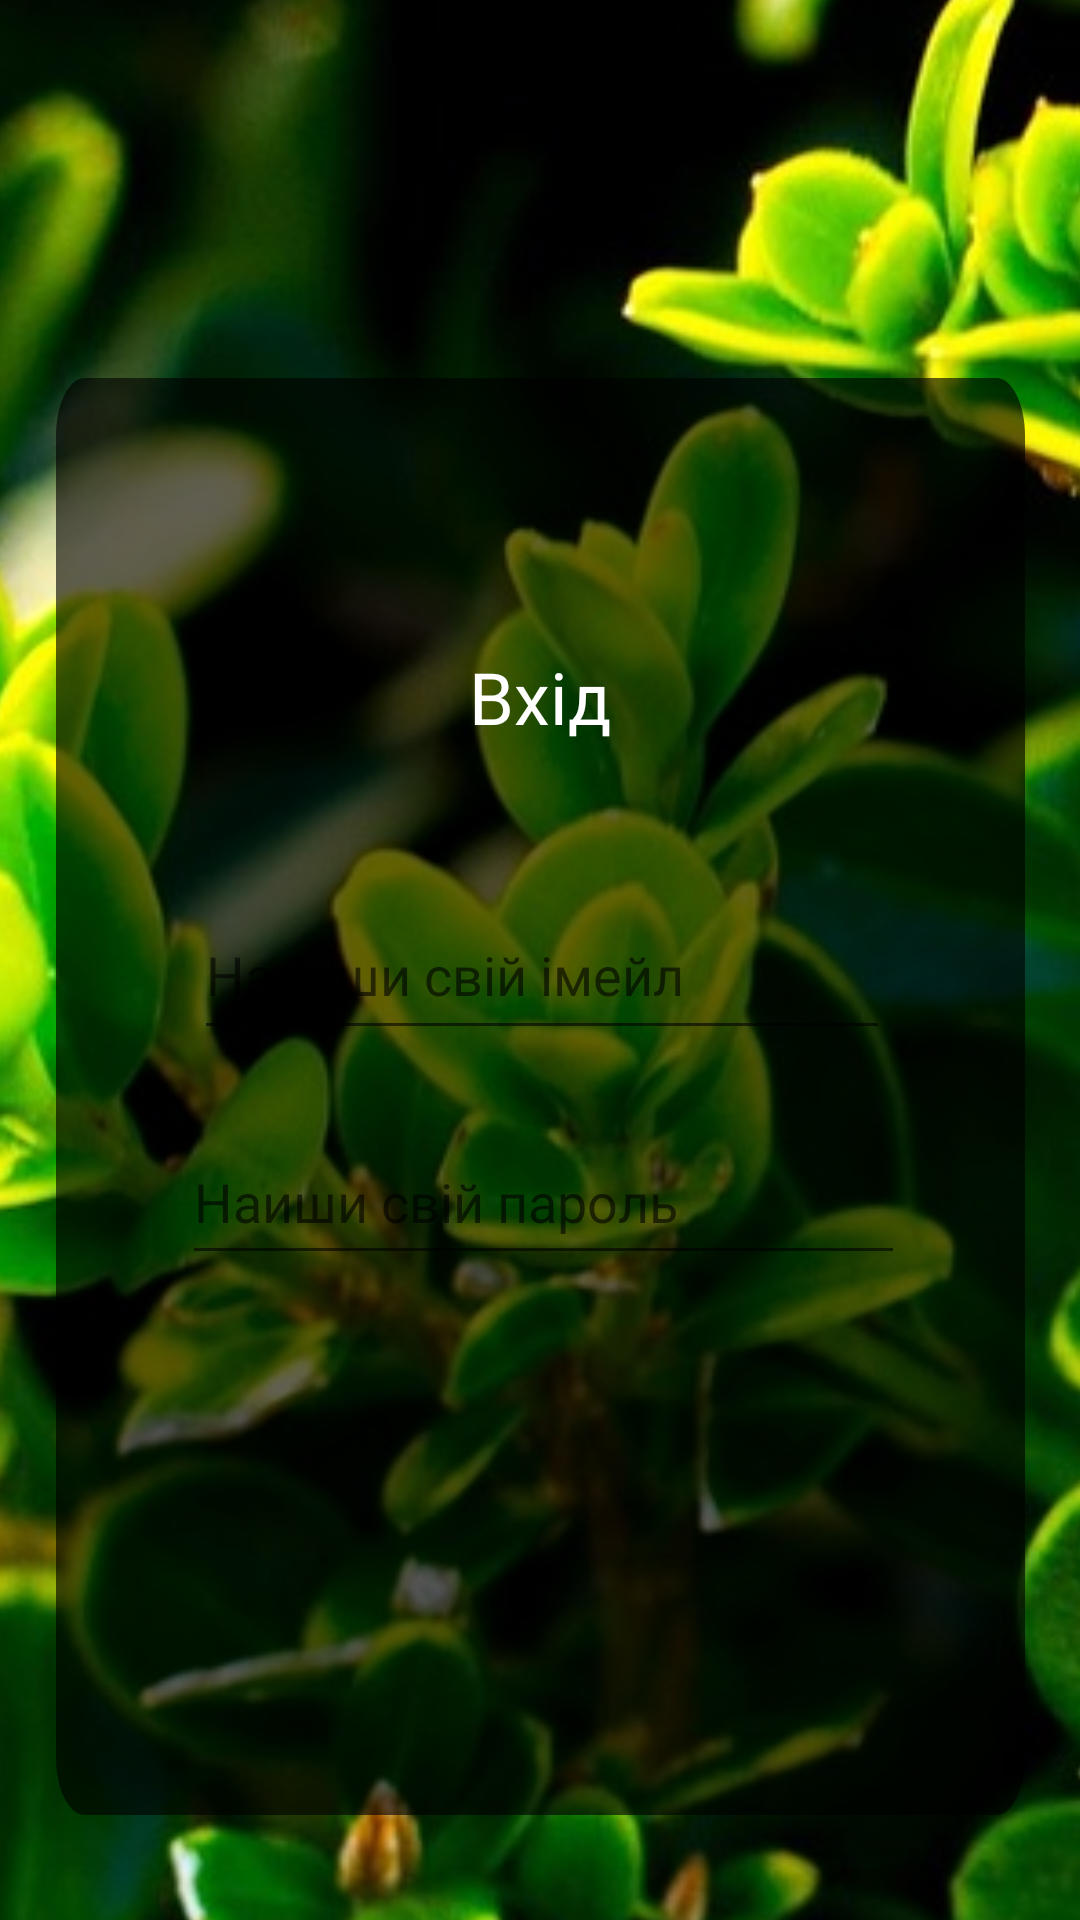

Android layout source for this screen:
<!-- AndroidManifest.xml: application theme Theme.NewEcoSocialMedia -->
<!-- res/layout/login_screen.xml -->
<?xml version="1.0" encoding="utf-8"?>
<androidx.constraintlayout.widget.ConstraintLayout
    xmlns:android="http://schemas.android.com/apk/res/android"
    xmlns:app="http://schemas.android.com/apk/res-auto"
    xmlns:tools="http://schemas.android.com/tools"
    android:layout_width="match_parent"
    android:layout_height="match_parent"
    android:fitsSystemWindows="true">

    <ImageView
        android:id="@+id/background"
        android:layout_width="467dp"
        android:layout_height="969dp"
        app:layout_constraintBottom_toBottomOf="parent"
        app:layout_constraintEnd_toEndOf="parent"
        app:layout_constraintStart_toStartOf="parent"
        app:layout_constraintTop_toTopOf="parent"
        app:srcCompat="@drawable/garden_1818234_1920_1" />

    <View
        android:id="@+id/rectangle_3"
        android:layout_width="323dp"
        android:layout_height="479dp"
        android:layout_alignParentLeft="true"
        android:layout_alignParentTop="true"
        android:layout_marginTop="126dp"
        android:layout_marginBottom="451dp"
        android:background="@drawable/rectangle_3"
        app:layout_constraintBottom_toBottomOf="parent"
        app:layout_constraintEnd_toEndOf="parent"
        app:layout_constraintStart_toStartOf="parent"
        app:layout_constraintTop_toTopOf="parent"
        app:layout_constraintVertical_bias="0.0" />

    <TextView
        android:id="@+id/some_id2"
        android:layout_width="299dp"
        android:layout_height="54dp"
        android:layout_alignParentLeft="true"
        android:layout_alignParentTop="true"
        android:layout_marginTop="90dp"
        android:fontFamily="@font/lato_regular"
        android:gravity="center_horizontal|top"
        android:text="Вхід"
        android:textColor="#FFFFFF"
        android:textSize="24sp"
        app:layout_constraintBottom_toTopOf="@+id/editTextTextPersonName"
        app:layout_constraintEnd_toEndOf="@+id/rectangle_3"
        app:layout_constraintHorizontal_bias="0.504"
        app:layout_constraintStart_toStartOf="@+id/rectangle_3"
        app:layout_constraintTop_toTopOf="@+id/rectangle_3"
        app:layout_constraintVertical_bias="0.0" />

    <EditText
        android:id="@+id/editTextTextPasswordLogin"
        android:layout_width="241dp"
        android:layout_height="52dp"
        android:layout_marginBottom="180dp"
        android:ems="10"
        android:fontFamily="@font/lato_light"
        android:hint="Наиши свій пароль"
        android:inputType="textPassword"
        android:maxEms="20"
        android:minEms="8"
        android:textColor="#FFFFFF"
        app:layout_constraintBottom_toBottomOf="@+id/rectangle_3"
        app:layout_constraintEnd_toEndOf="@+id/rectangle_3"
        app:layout_constraintHorizontal_bias="0.512"
        app:layout_constraintStart_toStartOf="@+id/rectangle_3"
        app:layout_constraintTop_toBottomOf="@+id/editTextTextEmailAddress"
        app:layout_constraintVertical_bias="0.066" />

    <EditText
        android:id="@+id/editTextTextPersonEmail"
        android:layout_width="232dp"
        android:layout_height="53dp"
        android:layout_marginTop="79dp"
        android:ems="10"
        android:fontFamily="@font/lato_light"
        android:hint="Напиши свій імейл"
        android:inputType="textEmailAddress"
        android:maxEms="15"
        android:minEms="2"
        android:textColor="#BEFFFFFF"
        app:layout_constraintBottom_toBottomOf="@+id/rectangle_3"
        app:layout_constraintEnd_toEndOf="@+id/rectangle_3"
        app:layout_constraintHorizontal_bias="0.505"
        app:layout_constraintStart_toStartOf="@+id/rectangle_3"
        app:layout_constraintTop_toTopOf="@+id/rectangle_3"
        app:layout_constraintVertical_bias="0.265" />
    <ImageView
        android:id="@+id/login_button"
        android:layout_width="164dp"
        android:layout_height="35dp"
        android:layout_marginTop="52dp"
        app:layout_constraintEnd_toEndOf="@+id/rectangle_3"
        app:layout_constraintHorizontal_bias="0.502"
        app:layout_constraintStart_toStartOf="@+id/rectangle_3"
        app:layout_constraintTop_toBottomOf="@+id/rectangle_3"
        app:srcCompat="@drawable/sign_in" />

    <TextView
        android:id="@+id/login_button_text"
        android:layout_width="127dp"
        android:layout_height="24dp"
        android:layout_alignParentLeft="true"
        android:layout_alignParentTop="true"
        android:fontFamily="@font/lato_regular"
        android:gravity="center_horizontal|top"
        android:text="Увійти!"
        android:textColor="#FFFFFF"
        android:textSize="14sp"
        app:layout_constraintBottom_toBottomOf="@+id/login_button"
        app:layout_constraintEnd_toEndOf="@+id/rectangle_3"
        app:layout_constraintHorizontal_bias="0.505"
        app:layout_constraintStart_toStartOf="@+id/rectangle_3"
        app:layout_constraintTop_toTopOf="@+id/login_button" />
</androidx.constraintlayout.widget.ConstraintLayout>
<!-- resources referenced by this layout -->
<resources>
  <!-- drawable garden_1818234_1920_1: png bitmap (drawable, 459963 bytes) -->
  <!-- drawable rectangle_3 (drawable) -->
  <?xml version="1.0" encoding="utf-8"?>
  <vector
      xmlns:android="http://schemas.android.com/apk/res/android"
      xmlns:aapt="http://schemas.android.com/aapt"
      android:width="304dp"
      android:height="223dp"
      android:viewportWidth="304"
      android:viewportHeight="223"
      >
  
      <group>
  
          <clip-path
              android:pathData="M9 0H295C299.971 0 304 4.02944 304 9V214C304 218.971 299.971 223 295 223H9C4.02944 223 0 218.971 0 214V9C0 4.02944 4.02944 0 9 0Z"
              />
  
          <path
              android:pathData="M0 0V223H304V0"
              android:fillColor="#9E000000"
              />
  
      </group>
  
  </vector>
  <!-- drawable sign_in (drawable) -->
  <?xml version="1.0" encoding="utf-8"?>
  <vector
      xmlns:android="http://schemas.android.com/apk/res/android"
      xmlns:aapt="http://schemas.android.com/aapt"
      android:width="119.61dp"
      android:height="34dp"
      android:viewportWidth="119.61"
      android:viewportHeight="34"
      >
  
      <group>
  
          <clip-path
              android:pathData="M4 0H115.607C117.816 0 119.607 1.79086 119.607 4V30C119.607 32.2091 117.816 34 115.607 34H4C1.79086 34 0 32.2091 0 30V4C0 1.79086 1.79086 0 4 0Z"
              />
  
          <path
              android:pathData="M0 0V34H119.607V0"
              android:fillColor="#4E9F3D"
              />
  
          <path
              android:pathData="M4 0H115.607C117.816 0 119.607 1.79086 119.607 4V30C119.607 32.2091 117.816 34 115.607 34H4C1.79086 34 0 32.2091 0 30V4C0 1.79086 1.79086 0 4 0Z"
              android:strokeWidth="2"
              android:strokeColor="#4E9F3D"
              />
  
      </group>
  
  </vector>
  <style name="Theme.NewEcoSocialMedia" parent="Theme.MaterialComponents.DayNight.NoActionBar">
          
          <item name="colorPrimary">@color/purple_500</item>
          <item name="colorPrimaryVariant">@color/purple_700</item>
          <item name="colorOnPrimary">@color/white</item>
          
          <item name="colorSecondary">@color/teal_200</item>
          <item name="colorSecondaryVariant">@color/teal_700</item>
          <item name="colorOnSecondary">@color/black</item>
          
          <item name="android:statusBarColor" tools:targetApi="l">@android:color/transparent</item>
          
          <item name="android:windowTranslucentStatus">true</item>
          <item name="android:windowTranslucentNavigation">true</item>
          <item name="android:popupMenuStyle">@style/PopupMenu</item>
  
      </style>
  <color name="purple_500">#FF6200EE</color>
  <color name="purple_700">#FF3700B3</color>
  <color name="white">#FFFFFFFF</color>
  <color name="teal_200">#FF03DAC5</color>
  <color name="teal_700">#FF018786</color>
  <color name="black">#FF000000</color>
  <style name="PopupMenu" parent="Widget.MaterialComponents.PopupMenu">
          <item name="android:popupBackground">@drawable/rectangle_55</item>
          <item name="android:textColor">@color/dark_green</item>
          <item name="android:textStyle">normal</item>
          <item name="android:fontFamily">@font/lato_bold</item>
          <item name="android:textSize">16sp</item>
          <item name="android:gravity">center</item>
      </style>
  <!-- drawable rectangle_55: png bitmap (drawable, 105957 bytes) -->
</resources>
